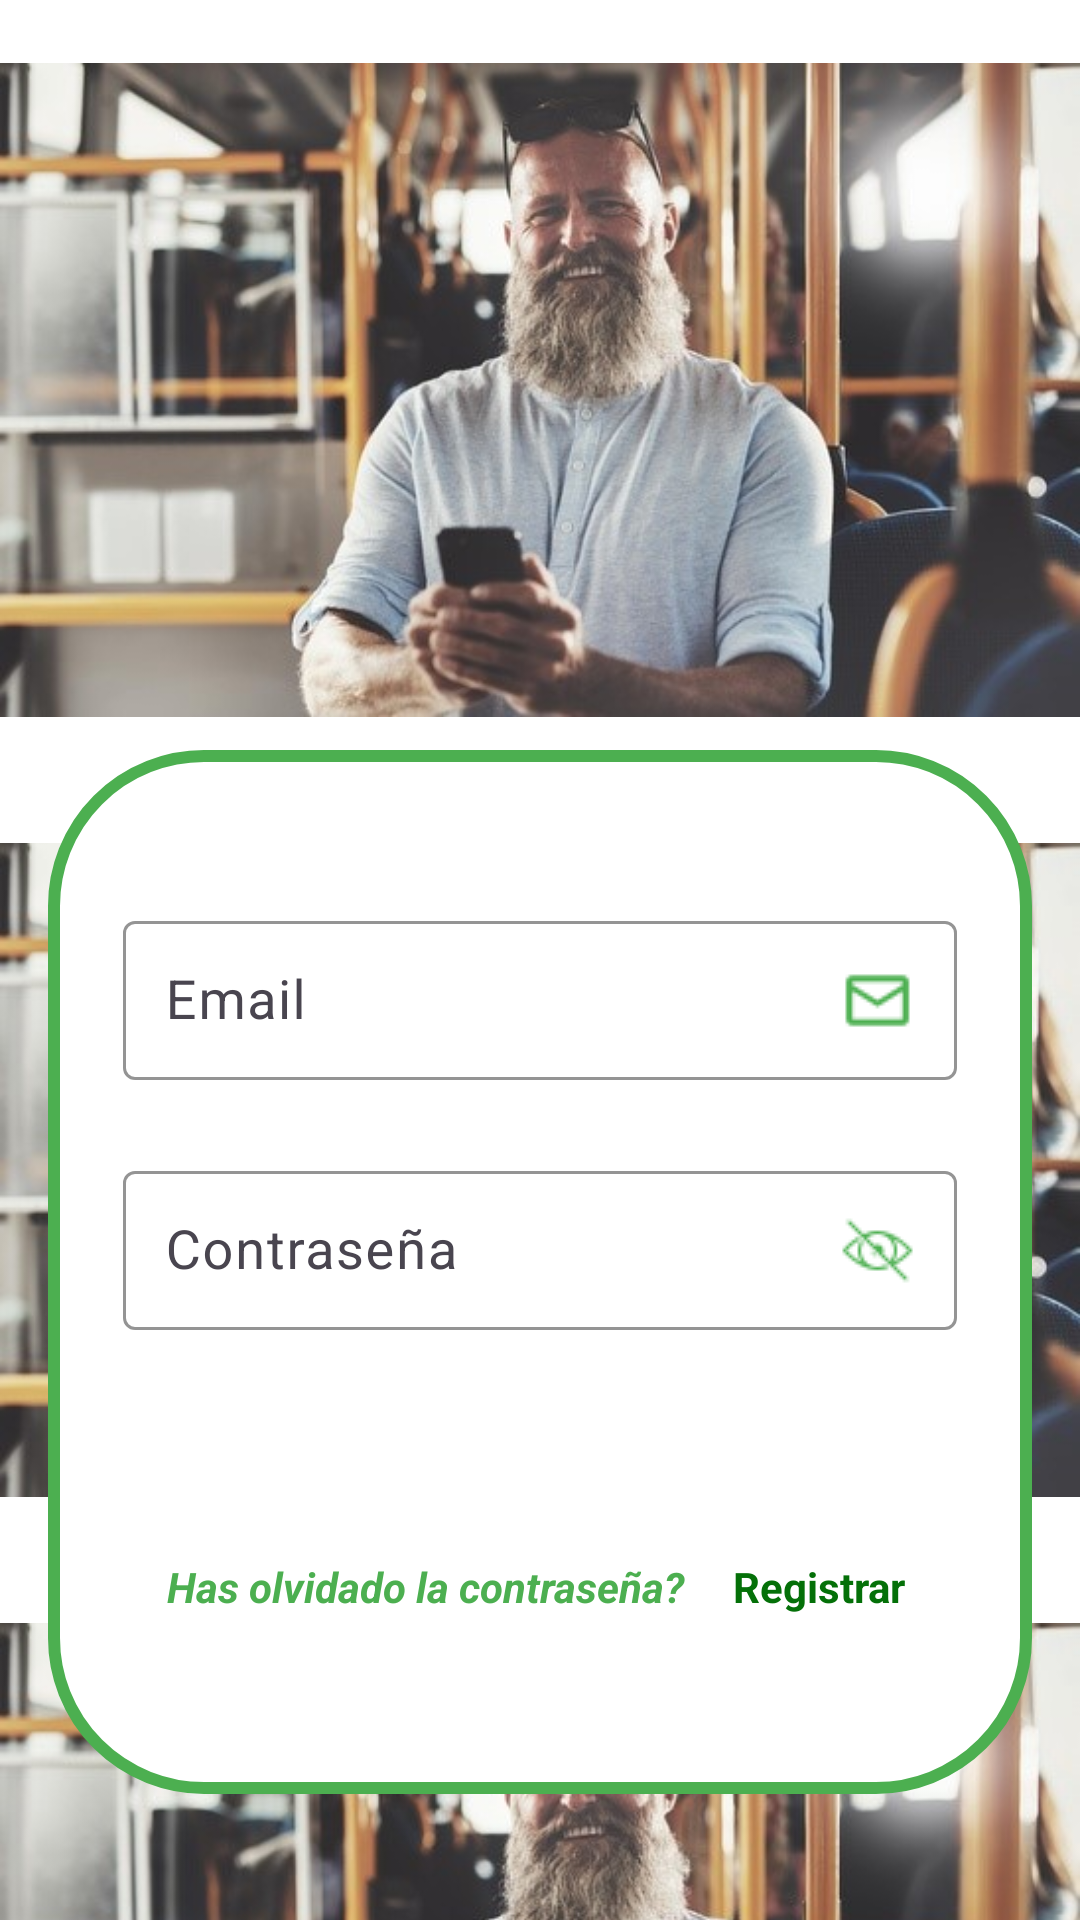

This screen was rendered from an Android layout file. Write that file and the resources it references.
<!-- AndroidManifest.xml: application theme Base.Theme.EcoProyect -->
<!-- res/layout/activity_login.xml -->
<?xml version="1.0" encoding="utf-8"?>
<RelativeLayout xmlns:android="http://schemas.android.com/apk/res/android"
    xmlns:app="http://schemas.android.com/apk/res-auto"
    xmlns:tools="http://schemas.android.com/tools"
    android:layout_width="match_parent"
    android:layout_height="match_parent"
    android:background="@color/white"
    tools:context=".Login">

    <LinearLayout
        android:layout_width="match_parent"
        android:layout_height="match_parent"
        android:orientation="vertical">
        <ImageView
            android:contentDescription="@string/hombre_viajando_en_villabesa"
            android:layout_width="match_parent"
            android:layout_height="260dp"
            android:src="@drawable/bus" />

        <ImageView
            android:contentDescription="@string/hombre_viajando_en_villabesa"
            android:layout_width="match_parent"
            android:layout_height="260dp"
            android:src="@drawable/bus" />
        <ImageView
            android:contentDescription="@string/hombre_viajando_en_villabesa"
            android:layout_width="match_parent"
            android:layout_height="260dp"
            android:src="@drawable/bus" />
    </LinearLayout>


    <LinearLayout
        android:layout_width="373dp"
        android:layout_height="348dp"
        android:layout_marginStart="16dp"
        android:layout_marginTop="250dp"
        android:layout_marginEnd="16dp"
        android:background="@drawable/card_view_login"
        android:gravity="center"
        android:orientation="vertical">

        <com.google.android.material.textfield.TextInputLayout
            android:layout_width="match_parent"
            android:layout_height="wrap_content"
            android:layout_marginStart="25dp"
            android:layout_marginEnd="25dp"
            app:boxStrokeColor="@color/green"
            app:hintTextColor="@color/green"
            app:placeholderTextColor="@color/green">

            <com.google.android.material.textfield.TextInputEditText
                android:id="@+id/email"
                android:layout_width="match_parent"
                android:layout_height="match_parent"
                android:drawableEnd="@drawable/email"
                android:hint="@string/email"
                android:padding="14dp"
                android:inputType="text"
                android:shadowColor="@color/darker_gray"
                android:shadowDx="1"
                android:shadowDy="1"
                android:shadowRadius="1"
                android:textColor="@color/black"
                android:textSize="18sp" />
        </com.google.android.material.textfield.TextInputLayout>

        <com.google.android.material.textfield.TextInputLayout
            android:layout_width="match_parent"
            android:layout_height="wrap_content"
            android:layout_marginStart="25dp"
            android:layout_marginTop="25dp"
            android:layout_marginEnd="25dp"
            android:layout_marginBottom="8dp"
            android:hint="@string/password"
            android:orientation="horizontal"
            app:boxStrokeColor="@color/green"
            app:hintTextColor="@color/green"
            app:placeholderTextColor="@color/green">

            <com.google.android.material.textfield.TextInputEditText
                android:id="@+id/password"
                android:layout_width="match_parent"
                android:layout_height="wrap_content"
                android:drawableEnd="@drawable/not_visible"
                android:padding="14dp"
                android:shadowColor="@color/darker_gray"
                android:shadowDx="1"
                android:shadowDy="1"
                android:shadowRadius="1"
                android:textColor="@color/black"
                android:textSize="18sp" />
        </com.google.android.material.textfield.TextInputLayout>

        <pl.droidsonroids.gif.GifImageView
            android:id="@+id/progressBar"
            android:layout_width="50dp"
            android:layout_height="50dp"
            android:src="@drawable/recycling"
            android:visibility="gone" />

        <androidx.appcompat.widget.AppCompatTextView
            android:id="@+id/error"
            android:layout_width="wrap_content"
            android:layout_height="wrap_content"
            android:layout_marginStart="32dp"
            android:layout_marginTop="8dp"
            android:layout_marginEnd="32dp"
            android:layout_marginBottom="16dp"
            android:text="@string/error"
            android:textColor="@color/red"
            android:textSize="15sp"
            android:visibility="gone" />

        <androidx.appcompat.widget.AppCompatButton
            android:id="@+id/submit"
            android:layout_width="wrap_content"
            android:layout_height="wrap_content"
            android:background="@drawable/btn_green"
            android:paddingStart="16dp"
            android:paddingEnd="16dp"
            android:text="@string/iniciar_sesi_n"
            android:textColor="@color/white" />

        <LinearLayout
            android:layout_width="wrap_content"
            android:layout_height="wrap_content"
            android:layout_marginTop="12dp"
            android:gravity="center"
            android:orientation="horizontal">

            <TextView
                android:id="@+id/forgotPassoword"
                android:layout_width="wrap_content"
                android:layout_height="wrap_content"
                android:padding="8dp"
                android:text="@string/has_olvidado_la_contrase_a"
                android:textColor="@color/green"
                android:textStyle="normal|bold|italic" />

            <TextView
                android:id="@+id/register"
                android:layout_width="wrap_content"
                android:layout_height="wrap_content"
                android:layout_marginEnd="2dp"
                android:padding="8dp"
                android:text="@string/registrar"
                android:textColor="@color/verde_oscuro"
                android:textStyle="bold" />
        </LinearLayout>
    </LinearLayout>


</RelativeLayout>
<!-- resources referenced by this layout -->
<resources>
  <color name="black">#FF000000</color>
  <color name="darker_gray">#AAAAAAAA</color>
  <color name="green">#4CAF50</color>
  <color name="red">#F44336</color>
  <color name="verde_oscuro">#047008</color>
  <color name="white">#FFFFFFFF</color>
  <!-- drawable bus: jpg bitmap (drawable, 47828 bytes) -->
  <!-- drawable card_view_login (drawable) -->
  <?xml version="1.0" encoding="utf-8"?>
  <layer-list xmlns:android="http://schemas.android.com/apk/res/android">
      
      <item android:id="@android:id/background">
          <shape android:shape="rectangle">
              <solid android:color="#FFFFFF" /> 
              <corners android:radius="50dp" /> 
              <stroke
                  android:width="4dp"
              android:color="@color/green" />
          </shape>
      </item>
  </layer-list>
  <!-- drawable email: png bitmap (drawable, 432 bytes) -->
  <!-- drawable not_visible: png bitmap (drawable, 663 bytes) -->
  <!-- drawable recycling: gif bitmap (drawable, 547438 bytes) -->
  <string name="email">Email</string>
  <string name="error">Error</string>
  <string name="has_olvidado_la_contrase_a">Has olvidado la contraseña?</string>
  <string name="hombre_viajando_en_villabesa">Hombre viajando en villabesa</string>
  <string name="iniciar_sesi_n">Iniciar sesión</string>
  <string name="password">Contraseña</string>
  <string name="registrar">Registrar</string>
  <style name="Base.Theme.EcoProyect" parent="Theme.Material3.DayNight.NoActionBar">
          
          <item name="colorPrimary">@color/colorPrimary</item>
          <item name="colorPrimaryVariant">@color/colorPrimaryVariant</item>
          <item name="colorOnPrimary">@color/colorOnPrimary</item>
          
          <item name="colorSecondary">@color/colorSecondary</item>
          <item name="colorSecondaryVariant">@color/colorSecondaryVariant</item>
          <item name="colorOnSecondary">@color/colorOnSecondary</item>
          
          <item name="android:statusBarColor">@color/colorPrimary</item>
          
      </style>
  <color name="colorPrimary">#6200EE</color>
  <color name="colorPrimaryVariant">#3700B3</color>
  <color name="colorOnPrimary">#FFFFFF</color>
  <color name="colorSecondary">#03DAC6</color>
  <color name="colorSecondaryVariant">#018786</color>
  <color name="colorOnSecondary">#000000</color>
</resources>
